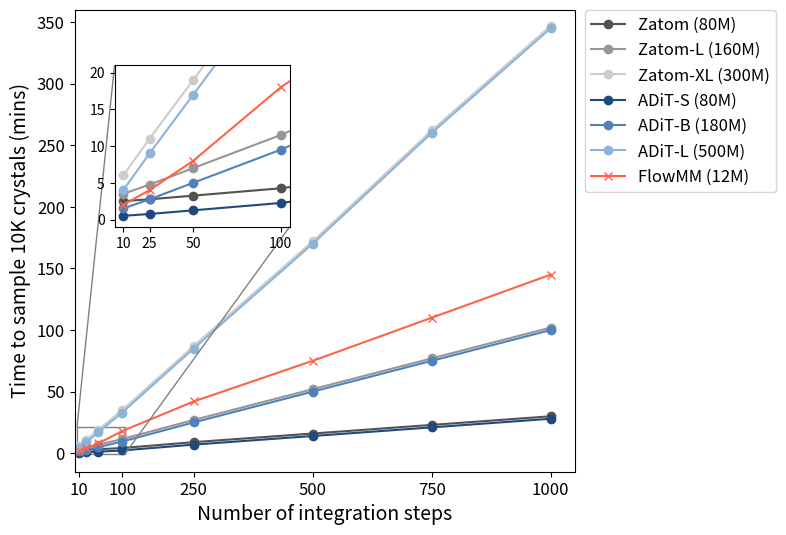

This chart was generated by the following Python code: (Note: this script raises an exception after producing the figure.)
import argparse
import os

import matplotlib.pyplot as plt
import numpy as np
from mpl_toolkits.axes_grid1.inset_locator import mark_inset

# --- 1. Master Configuration for All Datasets ---

# NOTE: ADiT and competitor data points are estimated from Figure 2 and Table 3 of the ADiT paper.
x_steps = np.array([10, 25, 50, 100, 250, 500, 750, 1000])

eps = 2.0  # TODO: Remove after adding real data.
dataset_config = {
    "MP20": {
        "y_label_object": "crystals",
        "y_lim": (-15, 360),
        "inset_y_lim": (-1, 21),
        "competitor_name": "FlowMM (12M)",
        "data": {
            "zatom": np.array([0.5, 0.75, 1.25, 2.25, 7, 14, 21, 28]) + eps,
            "zatom_l": np.array([1.5, 2.75, 5, 9.5, 25, 50, 75, 100]) + eps,
            "zatom_xl": np.array([4, 9, 17, 33, 85, 170, 260, 345]) + eps,
            "adit_s": np.array([0.5, 0.75, 1.25, 2.25, 7, 14, 21, 28]),
            "adit_b": np.array([1.5, 2.75, 5, 9.5, 25, 50, 75, 100]),
            "adit_l": np.array([4, 9, 17, 33, 85, 170, 260, 345]),
            "competitor": np.array([2, 4, 8, 18, 42, 75, 110, 145]),
        },
    },
    "QM9": {
        "y_label_object": "molecules",
        "y_lim": (-20, 480),
        "inset_y_lim": (-2, 22),
        "competitor_name": "GeoLDM (5M)",
        "data": {
            "zatom": np.array([1, 2, 3, 5, 11, 22, 32, 42]) + eps,
            "zatom_l": np.array([2, 4, 7, 14, 32, 60, 90, 120]) + eps,
            "zatom_xl": np.array([5, 12, 25, 45, 115, 225, 340, 450]) + eps,
            "adit_s": np.array([1, 2, 3, 5, 11, 22, 32, 42]),
            "adit_b": np.array([2, 4, 7, 14, 32, 60, 90, 120]),
            "adit_l": np.array([5, 12, 25, 45, 115, 225, 340, 450]),
            "competitor": np.array([2.5, 4.67, 7.75, 15, 34, 64, 98, 132]),
        },
    },
    "GEOM": {
        "y_label_object": "molecules",
        "y_lim": (-30, 620),
        "inset_y_lim": (-5, 45),
        "competitor_name": "SemlaFlow (46M)",
        "data": {
            "zatom": np.array([0.5, 1.75, 3.5, 7, 20, 40, 60, 80]) + eps,
            "zatom_l": np.array([1.75, 4.75, 9.5, 18, 45, 87.5, 130, 170]) + eps,
            "zatom_xl": np.array([7, 15, 30, 60, 150, 300, 450, 600]) + eps,
            "adit_s": np.array([0.5, 1.75, 3.5, 7, 20, 40, 60, 80]),
            "adit_b": np.array([1.75, 4.75, 9.5, 18, 45, 87.5, 130, 170]),
            "adit_l": np.array([7, 15, 30, 60, 150, 300, 450, 600]),
            "competitor": np.array([2, 5.5, 10.75, 20.75, 51, 100, 150, 200]),
        },
    },
}

# --- 2. Select the Dataset to Plot ---
parser = argparse.ArgumentParser()
parser.add_argument("--dataset", type=str, default="MP20", choices=["MP20", "QM9", "GEOM"])
args = parser.parse_args()
# ------------------------------------

# Load the configuration for the selected dataset
config = dataset_config[args.dataset]
data = config["data"]

# --- 3. Setup the Plot ---
fig, ax = plt.subplots(figsize=(8, 6), dpi=120)

colors = {
    "zatom": "#525252",
    "zatom_l": "#969696",
    "zatom_xl": "#cccccc",
    "adit_s": "#1f497d",
    "adit_b": "#4f81bd",
    "adit_l": "#8cb4d9",
    "competitor": "tomato",
}

# --- 4. Plot Main Data Series using Selected Config ---
ax.plot(x_steps, data["zatom"], marker="o", color=colors["zatom"], label="Zatom (80M)")
ax.plot(
    x_steps,
    data["zatom_l"],
    marker="o",
    color=colors["zatom_l"],
    label="Zatom-L (160M)",
)
ax.plot(
    x_steps,
    data["zatom_xl"],
    marker="o",
    color=colors["zatom_xl"],
    label="Zatom-XL (300M)",
)
ax.plot(x_steps, data["adit_s"], marker="o", color=colors["adit_s"], label="ADiT-S (80M)")
ax.plot(
    x_steps,
    data["adit_b"],
    marker="o",
    color=colors["adit_b"],
    label="ADiT-B (180M)",
)
ax.plot(x_steps, data["adit_l"], marker="o", color=colors["adit_l"], label="ADiT-L (500M)")
ax.plot(
    x_steps,
    data["competitor"],
    marker="x",
    color=colors["competitor"],
    label=config["competitor_name"],
)

# --- 5. Customize Main Plot Appearance ---
y_label = f"Time to sample 10K {config['y_label_object']} (mins)"
ax.set_xlabel("Number of integration steps", fontsize=14)
ax.set_ylabel(y_label, fontsize=14)

# Set axis limits from config
ax.set_ylim(*config["y_lim"])
ax.set_xlim(0, 1050)

ax.set_xticks([10, 100, 250, 500, 750, 1000])
ax.tick_params(axis="both", which="major", labelsize=12)

# --- 6. Create and Configure the Inset Plot ---
axins = ax.inset_axes([0.08, 0.53, 0.35, 0.35])

# Plot data on the inset axes
axins.plot(x_steps, data["zatom"], marker="o", color=colors["zatom"])
axins.plot(x_steps, data["zatom_l"], marker="o", color=colors["zatom_l"])
axins.plot(x_steps, data["zatom_xl"], marker="o", color=colors["zatom_xl"])
axins.plot(x_steps, data["adit_s"], marker="o", color=colors["adit_s"])
axins.plot(x_steps, data["adit_b"], marker="o", color=colors["adit_b"])
axins.plot(x_steps, data["adit_l"], marker="o", color=colors["adit_l"])
axins.plot(x_steps, data["competitor"], marker="x", color=colors["competitor"])

# Set the view for the inset from config
x1, x2 = 5, 105
y1, y2 = config["inset_y_lim"]
axins.set_xlim(x1, x2)
axins.set_ylim(y1, y2)

axins.set_xticks([10, 25, 50, 100])
axins.tick_params(axis="both", which="major", labelsize=10)

# --- 7. Draw Connection Lines for the Inset ---
mark_inset(ax, axins, loc1=2, loc2=4, fc="none", ec="0.5")

# --- 8. Add Legend and Finalize ---
ax.legend(bbox_to_anchor=(1.02, 1), loc="upper left", borderaxespad=0.0, fontsize=12)
fig.subplots_adjust(right=0.75)

plt.savefig(
    os.path.join(os.path.dirname(__file__), f"{args.dataset}_model_speed_results.pdf"),
    bbox_inches="tight",
    dpi=300,
)
